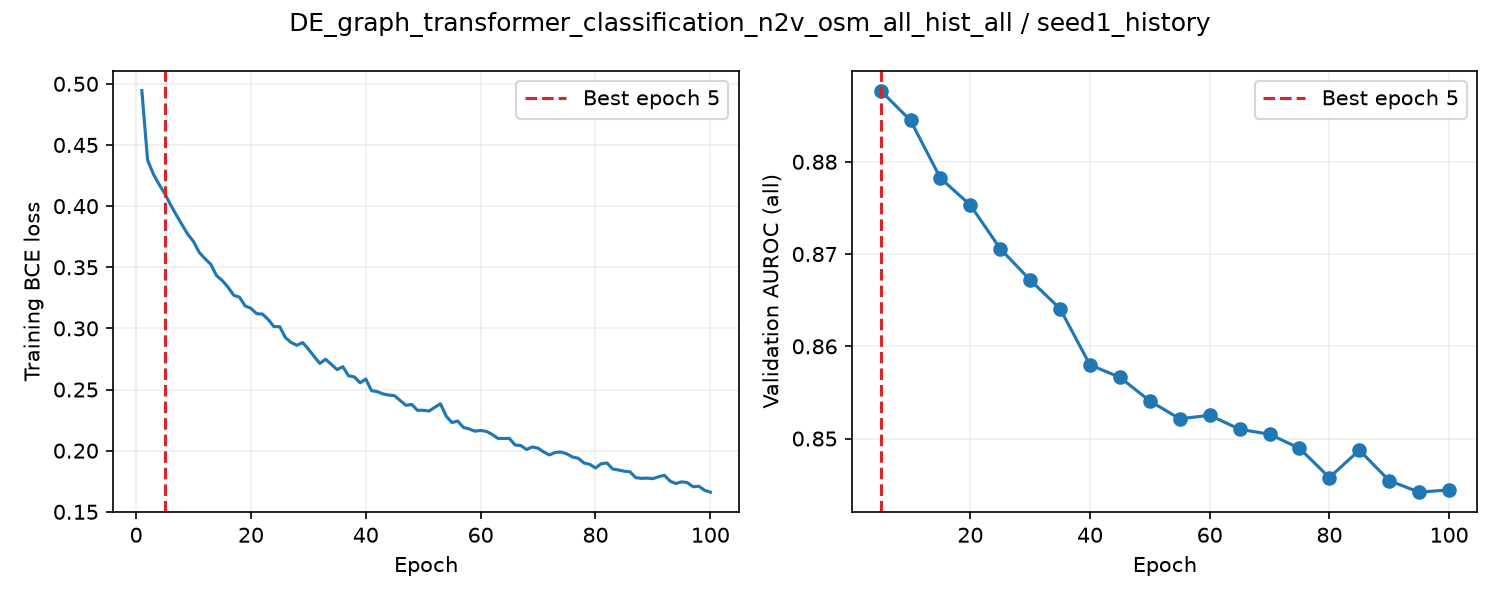

Values plotted in this chart, from the file beside it:
epoch, train_loss, valid_auroc, valid_mae, epoch_seconds, elapsed_seconds, is_best, best_epoch
1, 0.4945, , , 2.655, 2.656, False, 0
2, 0.4377, , , 2.603, 5.398, False, 0
3, 0.4263, , , 2.605, 8.022, False, 0
4, 0.4177, , , 2.59, 10.64, False, 0
5, 0.4102, 0.8877, , 7.067, 17.72, True, 5
6, 0.4011, , , 2.643, 20.65, False, 5
7, 0.3927, , , 2.558, 23.23, False, 5
8, 0.3848, , , 2.555, 25.81, False, 5
9, 0.3769, , , 2.572, 28.41, False, 5
10, 0.371, 0.8845, , 7.064, 35.5, False, 5
11, 0.3621, , , 2.676, 38.29, False, 5
12, 0.357, , , 2.576, 40.9, False, 5
13, 0.3524, , , 2.573, 43.49, False, 5
14, 0.3432, , , 2.586, 46.11, False, 5
15, 0.3391, 0.8782, , 7.078, 53.22, False, 5
16, 0.3338, , , 2.619, 55.96, False, 5
17, 0.327, , , 2.578, 58.56, False, 5
18, 0.3256, , , 2.554, 61.14, False, 5
19, 0.3183, , , 2.554, 63.72, False, 5
20, 0.3164, 0.8753, , 7.108, 70.85, False, 5
21, 0.312, , , 2.614, 73.59, False, 5
22, 0.3117, , , 2.573, 76.19, False, 5
23, 0.3073, , , 2.579, 78.79, False, 5
24, 0.3015, , , 2.58, 81.4, False, 5
25, 0.3014, 0.8706, , 7.074, 88.5, False, 5
26, 0.2924, , , 2.678, 91.32, False, 5
27, 0.2885, , , 2.63, 93.97, False, 5
28, 0.2862, , , 2.636, 96.63, False, 5
29, 0.2884, , , 2.58, 99.23, False, 5
30, 0.2831, 0.8672, , 7.106, 106.4, False, 5
31, 0.2771, , , 2.646, 109.1, False, 5
32, 0.2713, , , 2.591, 111.7, False, 5
33, 0.2747, , , 2.606, 114.4, False, 5
34, 0.2706, , , 2.567, 117, False, 5
35, 0.2663, 0.8641, , 7.065, 124.1, False, 5
36, 0.2687, , , 2.647, 126.8, False, 5
37, 0.2612, , , 2.54, 129.4, False, 5
38, 0.2603, , , 2.569, 132, False, 5
39, 0.2555, , , 2.62, 134.6, False, 5
40, 0.2586, 0.858, , 7.039, 141.7, False, 5
41, 0.249, , , 2.659, 144.5, False, 5
42, 0.2483, , , 2.58, 147.1, False, 5
43, 0.2464, , , 2.569, 149.7, False, 5
44, 0.2455, , , 2.586, 152.3, False, 5
45, 0.245, 0.8566, , 7.102, 159.4, False, 5
46, 0.241, , , 2.634, 162.2, False, 5
47, 0.2371, , , 2.593, 164.8, False, 5
48, 0.2378, , , 2.563, 167.4, False, 5
49, 0.233, , , 2.548, 169.9, False, 5
50, 0.2331, 0.8541, , 7.116, 177.1, False, 5
51, 0.2324, , , 2.603, 179.8, False, 5
52, 0.2354, , , 2.568, 182.4, False, 5
53, 0.2383, , , 2.56, 185, False, 5
54, 0.2283, , , 2.548, 187.6, False, 5
55, 0.223, 0.8521, , 7.062, 194.6, False, 5
56, 0.2242, , , 2.634, 197.4, False, 5
57, 0.219, , , 2.565, 200, False, 5
58, 0.2178, , , 2.61, 202.6, False, 5
59, 0.216, , , 2.558, 205.2, False, 5
60, 0.2165, 0.8525, , 7.12, 212.4, False, 5
... 40 more rows
